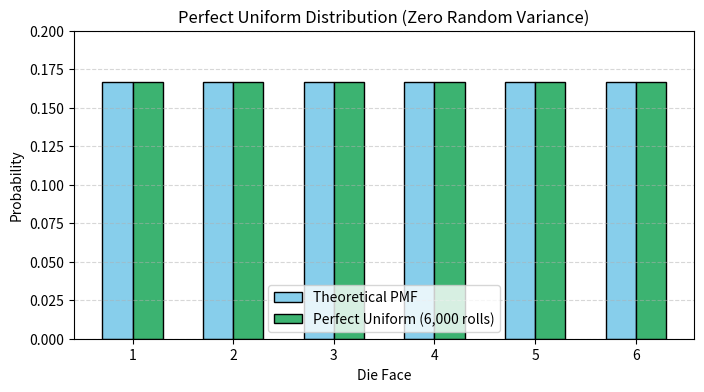

Python code for this plot:
import numpy as np
from scipy import stats
import matplotlib.pyplot as plt

# 1. Theoretical Model (Discrete Uniform Distribution)
die = stats.randint(1, 7)         # faces 1 to 6 (upper bound is exclusive)

# 2. Perfect Uniform Simulation (Exact Equal Counts)
num_rolls = 6000
faces = np.arange(1, 7)

# Instead of random rolls, we force a perfectly even distribution
# Each face gets exactly num_rolls / 6 counts
counts = np.full(6, num_rolls // 6)
print(f"Perfect Counts across {num_rolls:,} rolls (faces 1-6):", counts)
# Output: [1000 1000 1000 1000 1000 1000]

# 3. Compare Theoretical PMF vs. Perfect Empirical Frequencies
empirical_probs = counts / num_rolls
theoretical_probs = die.pmf(faces)

# Plotting the comparison
plt.figure(figsize=(8, 4))
plt.bar(faces - 0.15, theoretical_probs, width=0.3, label='Theoretical PMF', color='skyblue', edgecolor='black')
plt.bar(faces + 0.15, empirical_probs, width=0.3, label=f'Perfect Uniform ({num_rolls:,} rolls)', color='mediumseagreen', edgecolor='black')

plt.xlabel('Die Face')
plt.ylabel('Probability')
plt.title('Perfect Uniform Distribution (Zero Random Variance)')
plt.xticks(faces)
plt.ylim(0, 0.20)  # Starts y-axis at 0 for proper visual proportion
plt.legend()
plt.grid(axis='y', linestyle='--', alpha=0.5)
plt.show()
